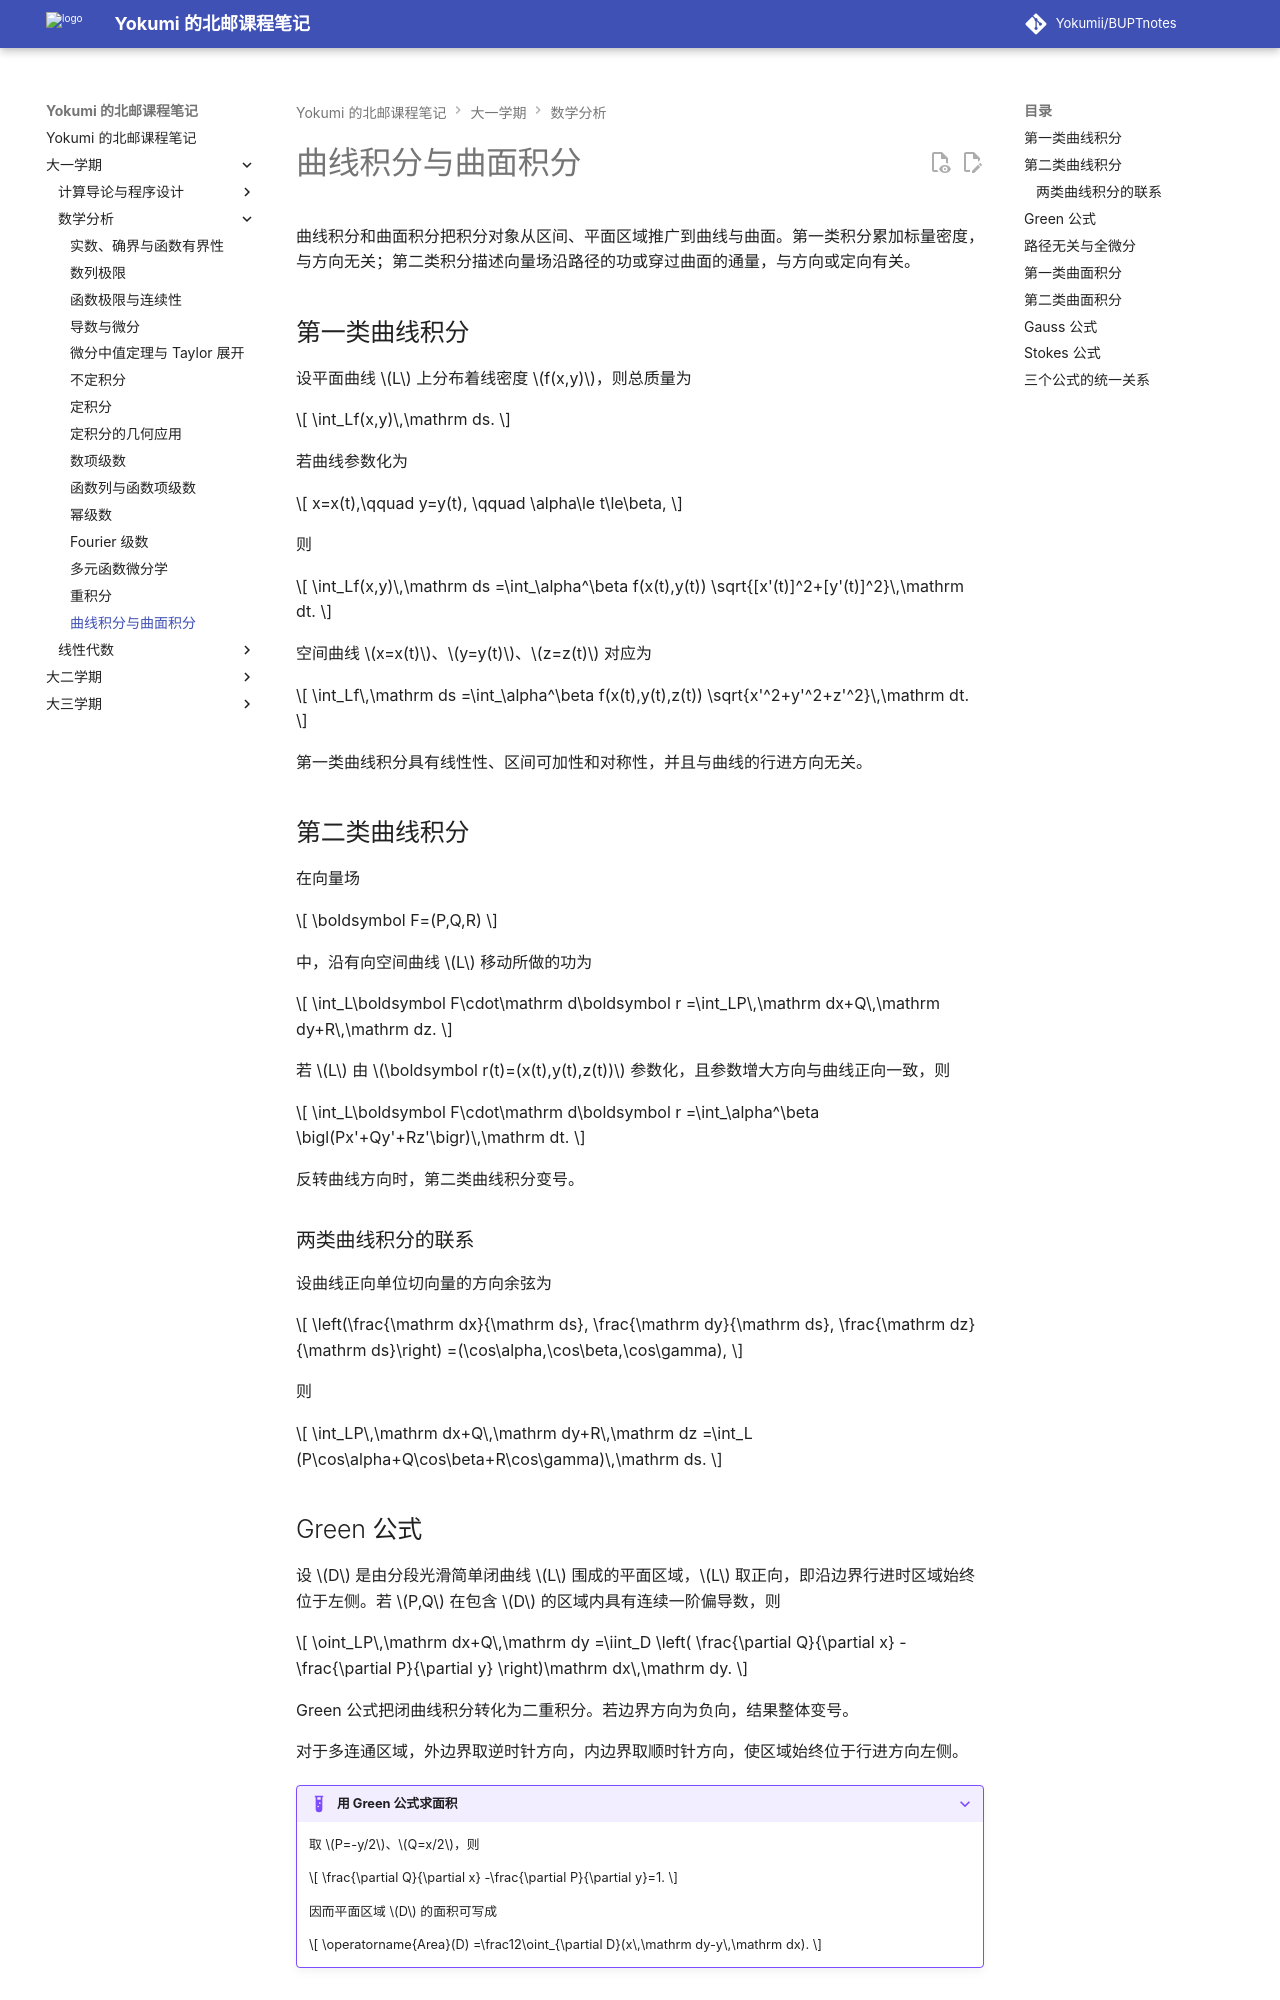

repository: Yokumii/BUPTnotes · page: study/mathematics/mathematical-analysis/line-and-surface-integrals/index.html · generator: mkdocs

---
description: 系统整理两类曲线积分与曲面积分，并讲解 Green、Gauss、Stokes 公式及路径无关条件。
---

# 曲线积分与曲面积分

曲线积分和曲面积分把积分对象从区间、平面区域推广到曲线与曲面。第一类积分累加标量密度，与方向无关；第二类积分描述向量场沿路径的功或穿过曲面的通量，与方向或定向有关。

## 第一类曲线积分

设平面曲线 $L$ 上分布着线密度 $f(x,y)$，则总质量为

$$
\int_Lf(x,y)\,\mathrm ds.
$$

若曲线参数化为

$$
x=x(t),\qquad y=y(t),
\qquad \alpha\le t\le\beta,
$$

则

$$
\int_Lf(x,y)\,\mathrm ds
=\int_\alpha^\beta
f(x(t),y(t))
\sqrt{[x'(t)]^2+[y'(t)]^2}\,\mathrm dt.
$$

空间曲线 $x=x(t)$、$y=y(t)$、$z=z(t)$ 对应为

$$
\int_Lf\,\mathrm ds
=\int_\alpha^\beta f(x(t),y(t),z(t))
\sqrt{x'^2+y'^2+z'^2}\,\mathrm dt.
$$

第一类曲线积分具有线性性、区间可加性和对称性，并且与曲线的行进方向无关。

## 第二类曲线积分

在向量场

$$
\boldsymbol F=(P,Q,R)
$$

中，沿有向空间曲线 $L$ 移动所做的功为

$$
\int_L\boldsymbol F\cdot\mathrm d\boldsymbol r
=\int_LP\,\mathrm dx+Q\,\mathrm dy+R\,\mathrm dz.
$$

若 $L$ 由 $\boldsymbol r(t)=(x(t),y(t),z(t))$ 参数化，且参数增大方向与曲线正向一致，则

$$
\int_L\boldsymbol F\cdot\mathrm d\boldsymbol r
=\int_\alpha^\beta
\bigl(Px'+Qy'+Rz'\bigr)\,\mathrm dt.
$$

反转曲线方向时，第二类曲线积分变号。

### 两类曲线积分的联系

设曲线正向单位切向量的方向余弦为

$$
\left(\frac{\mathrm dx}{\mathrm ds},
\frac{\mathrm dy}{\mathrm ds},
\frac{\mathrm dz}{\mathrm ds}\right)
=(\cos\alpha,\cos\beta,\cos\gamma),
$$

则

$$
\int_LP\,\mathrm dx+Q\,\mathrm dy+R\,\mathrm dz
=\int_L
(P\cos\alpha+Q\cos\beta+R\cos\gamma)\,\mathrm ds.
$$

## Green 公式

设 $D$ 是由分段光滑简单闭曲线 $L$ 围成的平面区域，$L$ 取正向，即沿边界行进时区域始终位于左侧。若 $P,Q$ 在包含 $D$ 的区域内具有连续一阶偏导数，则

$$
\oint_LP\,\mathrm dx+Q\,\mathrm dy
=\iint_D
\left(
\frac{\partial Q}{\partial x}
-\frac{\partial P}{\partial y}
\right)\mathrm dx\,\mathrm dy.
$$

Green 公式把闭曲线积分转化为二重积分。若边界方向为负向，结果整体变号。

对于多连通区域，外边界取逆时针方向，内边界取顺时针方向，使区域始终位于行进方向左侧。

???+ example "用 Green 公式求面积"
    取 $P=-y/2$、$Q=x/2$，则

    $$
    \frac{\partial Q}{\partial x}
    -\frac{\partial P}{\partial y}=1.
    $$

    因而平面区域 $D$ 的面积可写成

    $$
    \operatorname{Area}(D)
    =\frac12\oint_{\partial D}(x\,\mathrm dy-y\,\mathrm dx).
    $$
